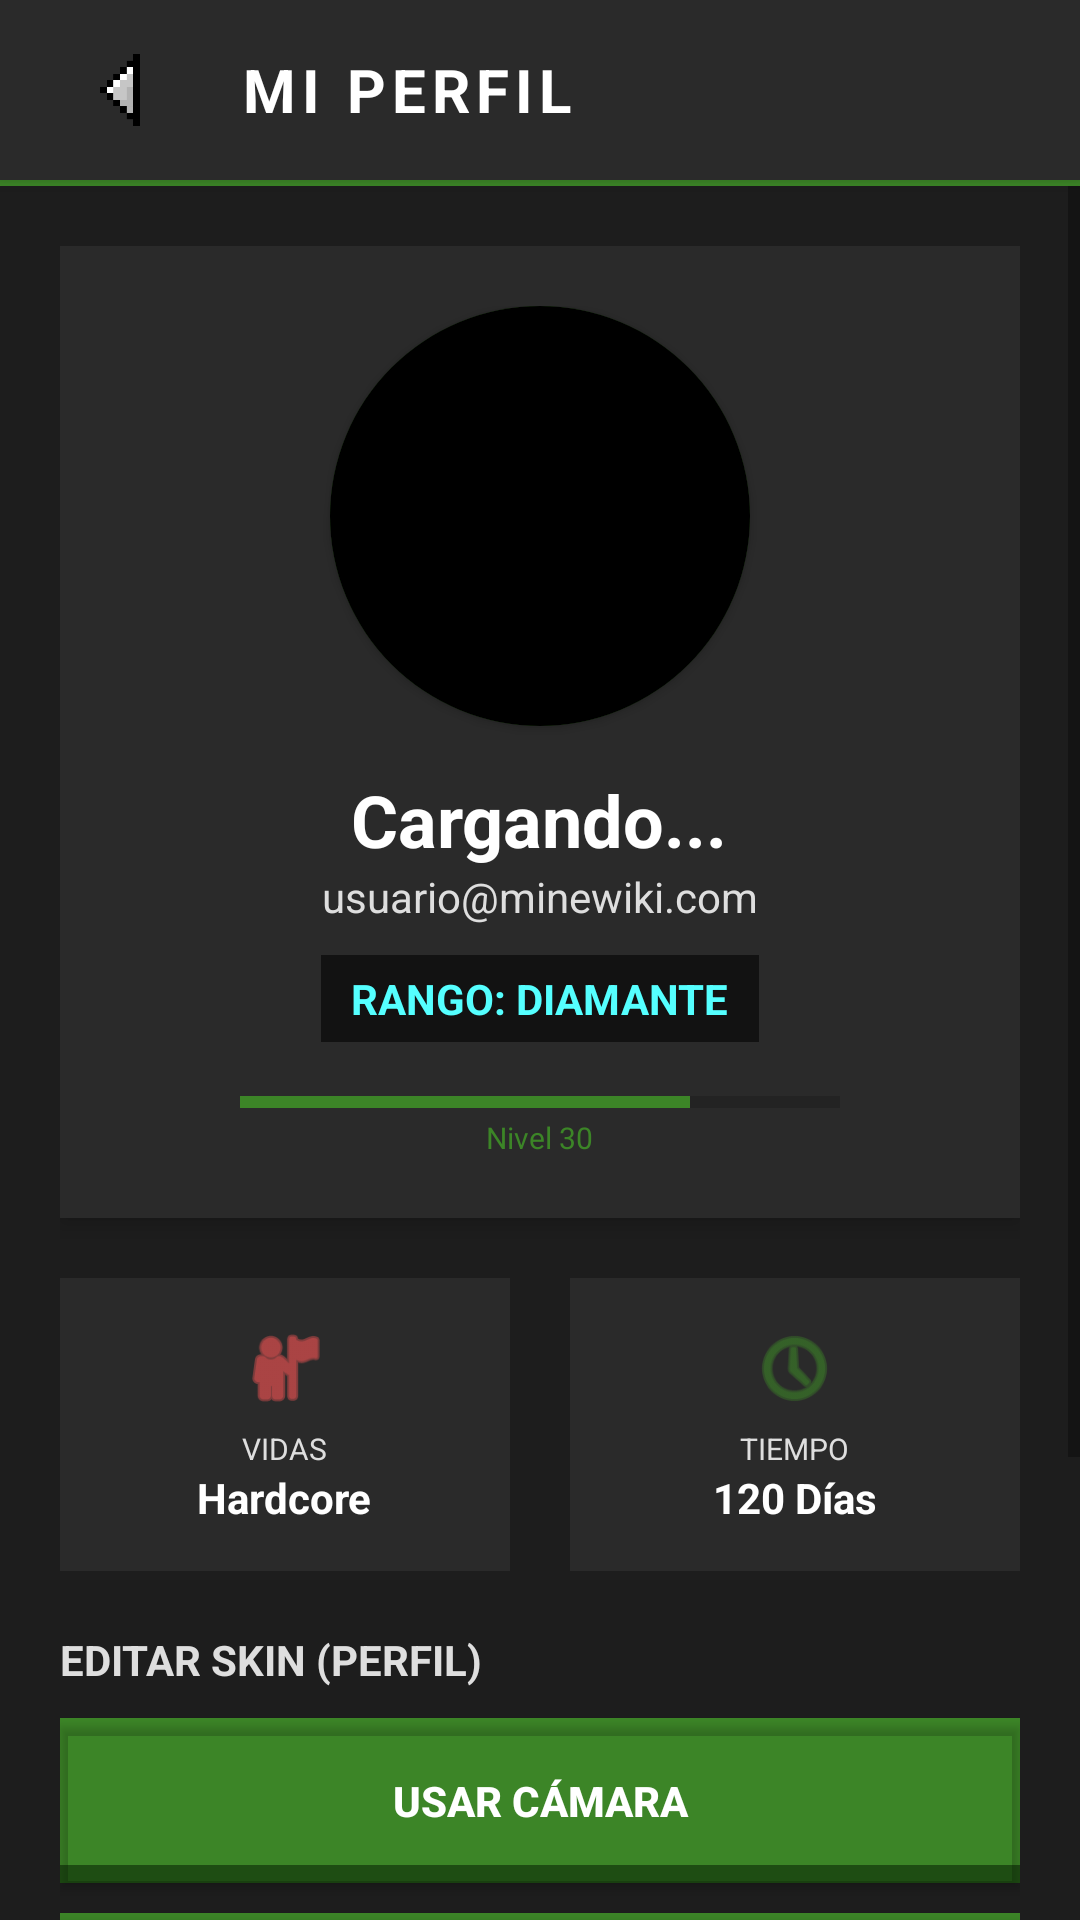

Android layout source for this screen:
<!-- AndroidManifest.xml: application theme Theme.Minewiki -->
<!-- res/layout/fragment_profile.xml -->
<?xml version="1.0" encoding="utf-8"?>
<LinearLayout xmlns:android="http://schemas.android.com/apk/res/android"
    xmlns:app="http://schemas.android.com/apk/res-auto"
    android:layout_width="match_parent"
    android:layout_height="match_parent"
    android:orientation="vertical"
    android:background="@color/mc_background">

    
    <LinearLayout
        android:layout_width="match_parent"
        android:layout_height="60dp"
        android:background="@color/mc_bg_card"
        android:orientation="horizontal"
        android:gravity="center_vertical"
        android:paddingHorizontal="16dp"
        android:elevation="4dp">

        <ImageButton
            android:id="@+id/btnBack"
            android:layout_width="48dp"
            android:layout_height="48dp"
            android:src="@drawable/ic_back"
            android:background="?attr/selectableItemBackgroundBorderless"
            android:padding="12dp"
            android:scaleType="fitCenter"
            android:layout_marginEnd="16dp"
            android:contentDescription="Volver"/>

        <TextView
            android:layout_width="match_parent"
            android:layout_height="wrap_content"
            android:text="MI PERFIL"
            android:textColor="@color/white"
            android:textSize="20sp"
            android:textStyle="bold"
            android:gravity="center_vertical"
            android:letterSpacing="0.1"/>

    </LinearLayout>

    <View
        android:layout_width="match_parent"
        android:layout_height="2dp"
        android:background="@color/mc_green_face"/>

    <ScrollView
        android:layout_width="match_parent"
        android:layout_height="match_parent"
        android:fillViewport="true">

        <LinearLayout
            android:layout_width="match_parent"
            android:layout_height="wrap_content"
            android:orientation="vertical"
            android:padding="20dp"
            android:gravity="center_horizontal">

            <androidx.cardview.widget.CardView
                android:layout_width="match_parent"
                android:layout_height="wrap_content"
                app:cardBackgroundColor="@color/mc_bg_card"
                app:cardCornerRadius="0dp"
                app:cardElevation="4dp"
                android:layout_marginBottom="20dp">

                <LinearLayout
                    android:layout_width="match_parent"
                    android:layout_height="wrap_content"
                    android:orientation="vertical"
                    android:gravity="center"
                    android:padding="20dp">

                    <androidx.cardview.widget.CardView
                        android:layout_width="140dp"
                        android:layout_height="140dp"
                        app:cardCornerRadius="70dp"
                        app:cardBackgroundColor="@color/mc_green_face"
                        android:layout_marginBottom="15dp">

                        <ImageView
                            android:id="@+id/imgProfileLarge"
                            android:layout_width="match_parent"
                            android:layout_height="match_parent"
                            android:padding="4dp"
                            android:src="@android:drawable/sym_def_app_icon"
                            android:background="@color/black"
                            android:scaleType="centerCrop"/>
                    </androidx.cardview.widget.CardView>

                    <TextView
                        android:id="@+id/tvProfileName"
                        android:layout_width="wrap_content"
                        android:layout_height="wrap_content"
                        android:text="Cargando..."
                        android:textColor="@color/white"
                        android:textSize="24sp"
                        android:textStyle="bold"/>

                    <TextView
                        android:id="@+id/tvProfileEmail"
                        android:layout_width="wrap_content"
                        android:layout_height="wrap_content"
                        android:text="usuario@minewiki.com"
                        android:textColor="@color/mc_gray_text"
                        android:layout_marginBottom="10dp"/>

                    <TextView
                        android:layout_width="wrap_content"
                        android:layout_height="wrap_content"
                        android:text="RANGO: DIAMANTE"
                        android:background="@color/mc_input_bg"
                        android:textColor="#55FFFF"
                        android:textStyle="bold"
                        android:paddingHorizontal="10dp"
                        android:paddingVertical="5dp"
                        android:layout_marginBottom="15dp"/>

                    <ProgressBar
                        style="?android:attr/progressBarStyleHorizontal"
                        android:layout_width="200dp"
                        android:layout_height="10dp"
                        android:progress="75"
                        android:progressTint="@color/mc_green_face"
                        android:backgroundTint="#333333"/>
                    <TextView
                        android:layout_width="wrap_content"
                        android:layout_height="wrap_content"
                        android:text="Nivel 30"
                        android:textColor="@color/mc_green_face"
                        android:textSize="10sp"/>

                </LinearLayout>
            </androidx.cardview.widget.CardView>

            <LinearLayout
                android:layout_width="match_parent"
                android:layout_height="wrap_content"
                android:orientation="horizontal"
                android:layout_marginBottom="20dp">

                <LinearLayout
                    android:layout_width="0dp"
                    android:layout_height="wrap_content"
                    android:layout_weight="1"
                    android:orientation="vertical"
                    android:background="@color/mc_bg_card"
                    android:padding="15dp"
                    android:gravity="center"
                    android:layout_marginEnd="10dp">
                    <ImageView
                        android:layout_width="30dp"
                        android:layout_height="30dp"
                        android:src="@android:drawable/ic_menu_myplaces"
                        app:tint="#FF5555"
                        android:layout_marginBottom="5dp"/>
                    <TextView
                        android:layout_width="wrap_content"
                        android:layout_height="wrap_content"
                        android:text="VIDAS"
                        android:textColor="@color/mc_gray_text"
                        android:textSize="10sp"/>
                    <TextView
                        android:layout_width="wrap_content"
                        android:layout_height="wrap_content"
                        android:text="Hardcore"
                        android:textColor="@color/white"
                        android:textStyle="bold"/>
                </LinearLayout>

                <LinearLayout
                    android:layout_width="0dp"
                    android:layout_height="wrap_content"
                    android:layout_weight="1"
                    android:orientation="vertical"
                    android:background="@color/mc_bg_card"
                    android:padding="15dp"
                    android:gravity="center"
                    android:layout_marginStart="10dp">
                    <ImageView
                        android:layout_width="30dp"
                        android:layout_height="30dp"
                        android:src="@android:drawable/ic_menu_recent_history"
                        app:tint="@color/mc_green_face"
                        android:layout_marginBottom="5dp"/>
                    <TextView
                        android:layout_width="wrap_content"
                        android:layout_height="wrap_content"
                        android:text="TIEMPO"
                        android:textColor="@color/mc_gray_text"
                        android:textSize="10sp"/>
                    <TextView
                        android:layout_width="wrap_content"
                        android:layout_height="wrap_content"
                        android:text="120 Días"
                        android:textColor="@color/white"
                        android:textStyle="bold"/>
                </LinearLayout>
            </LinearLayout>

            <TextView
                android:layout_width="match_parent"
                android:layout_height="wrap_content"
                android:text="EDITAR SKIN (PERFIL)"
                android:textColor="@color/mc_gray_text"
                android:textStyle="bold"
                android:layout_marginBottom="10dp"/>

            <androidx.appcompat.widget.AppCompatButton
                android:id="@+id/btnCamera"
                android:layout_width="match_parent"
                android:layout_height="55dp"
                android:background="@drawable/btn_mc_3d"
                android:text="USAR CÁMARA"
                android:textColor="@color/white"
                android:textStyle="bold"
                android:layout_marginBottom="10dp"/>

            <androidx.appcompat.widget.AppCompatButton
                android:id="@+id/btnGallery"
                android:layout_width="match_parent"
                android:layout_height="55dp"
                android:background="@drawable/btn_mc_3d"
                android:text="ABRIR GALERÍA"
                android:textColor="@color/white"
                android:textStyle="bold"
                android:layout_marginBottom="15dp"/>

            <androidx.appcompat.widget.AppCompatButton
                android:id="@+id/btnGoHome"
                android:layout_width="match_parent"
                android:layout_height="55dp"
                android:background="@drawable/btn_mc_3d"
                android:text="VOLVER AL INICIO"
                android:textColor="@color/white"
                android:textStyle="bold"
                android:layout_marginBottom="20dp"/>

            <androidx.appcompat.widget.AppCompatButton
                android:id="@+id/btnLogout"
                android:layout_width="match_parent"
                android:layout_height="wrap_content"
                android:background="?attr/selectableItemBackground"
                android:text="CERRAR SESIÓN"
                android:textColor="#FF5555"
                android:textStyle="bold"/>

        </LinearLayout>
    </ScrollView>
</LinearLayout>
<!-- resources referenced by this layout -->
<resources>
  <color name="black">#FF000000</color>
  <color name="mc_background">#1D1D1D</color>
  <color name="mc_bg_card">#2A2A2A</color>
  <color name="mc_gray_text">#DEDEDE</color>
  <color name="mc_green_face">#3C8527</color>
  <color name="mc_input_bg">#121212</color>
  <color name="white">#FFFFFFFF</color>
  <!-- drawable btn_mc_3d (drawable) -->
  <?xml version="1.0" encoding="utf-8"?>
  <layer-list xmlns:android="http://schemas.android.com/apk/res/android">
      <item>
          <shape android:shape="rectangle">
              <solid android:color="@color/mc_green_shadow"/>
              <corners android:radius="0dp"/>
          </shape>
      </item>
      <item android:bottom="6dp">
          <shape android:shape="rectangle">
              <solid android:color="@color/mc_green_face"/>
              <corners android:radius="0dp"/>
          </shape>
      </item>
      <item android:bottom="6dp">
          <ripple android:color="#55FFFFFF"/>
      </item>
  </layer-list>
  <!-- drawable ic_back: webp bitmap (drawable, 272 bytes) -->
  <style name="Theme.Minewiki" parent="Theme.AppCompat.DayNight.NoActionBar">
  
          <item name="colorPrimary">#563011</item>
          <item name="colorPrimaryDark">#3b200b</item>
          <item name="colorAccent">#55FF55</item> <item name="android:statusBarColor">#3b200b</item>
  
          <item name="android:textColor">#FFFFFF</item>
      </style>
  <color name="mc_green_shadow">#1E4D13</color>
</resources>
